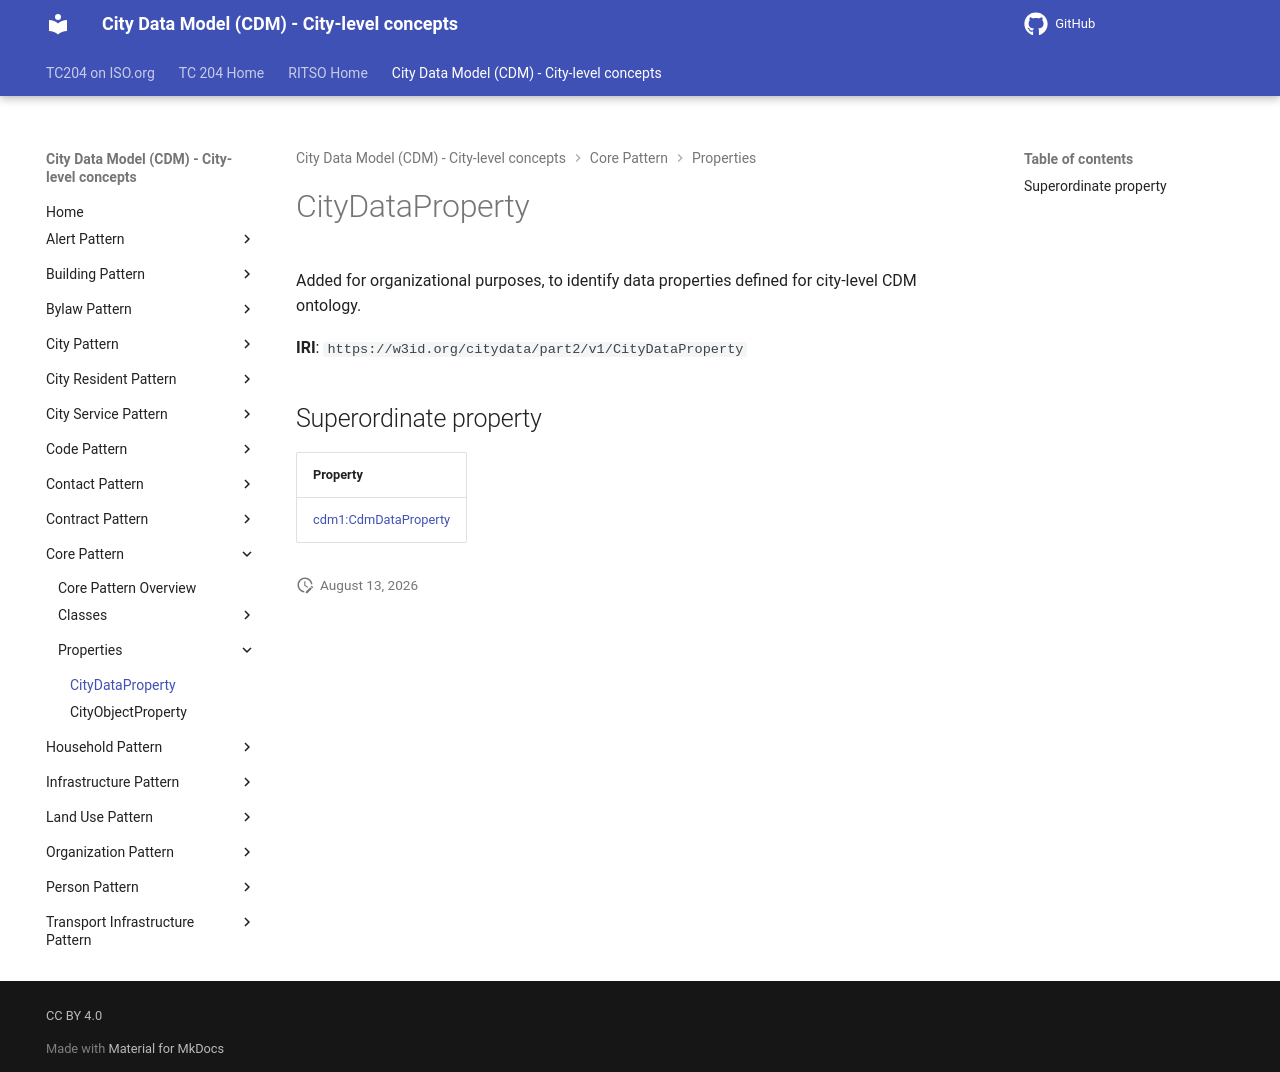

repository: ISO-TC204/ontology-cdm-p2 · page: v1.3.2-alpha.1/properties/CityDataProperty/index.html · generator: mkdocs

# CityDataProperty

Added for organizational purposes, to identify data properties defined for city-level CDM ontology.

**IRI**: `https://w3id.org/citydata/part2/v1/CityDataProperty`

## Superordinate property

| Property |
|-------|
| [cdm1:CdmDataProperty](https://w3id.org/citydata/part1/v1/CdmDataProperty) |
